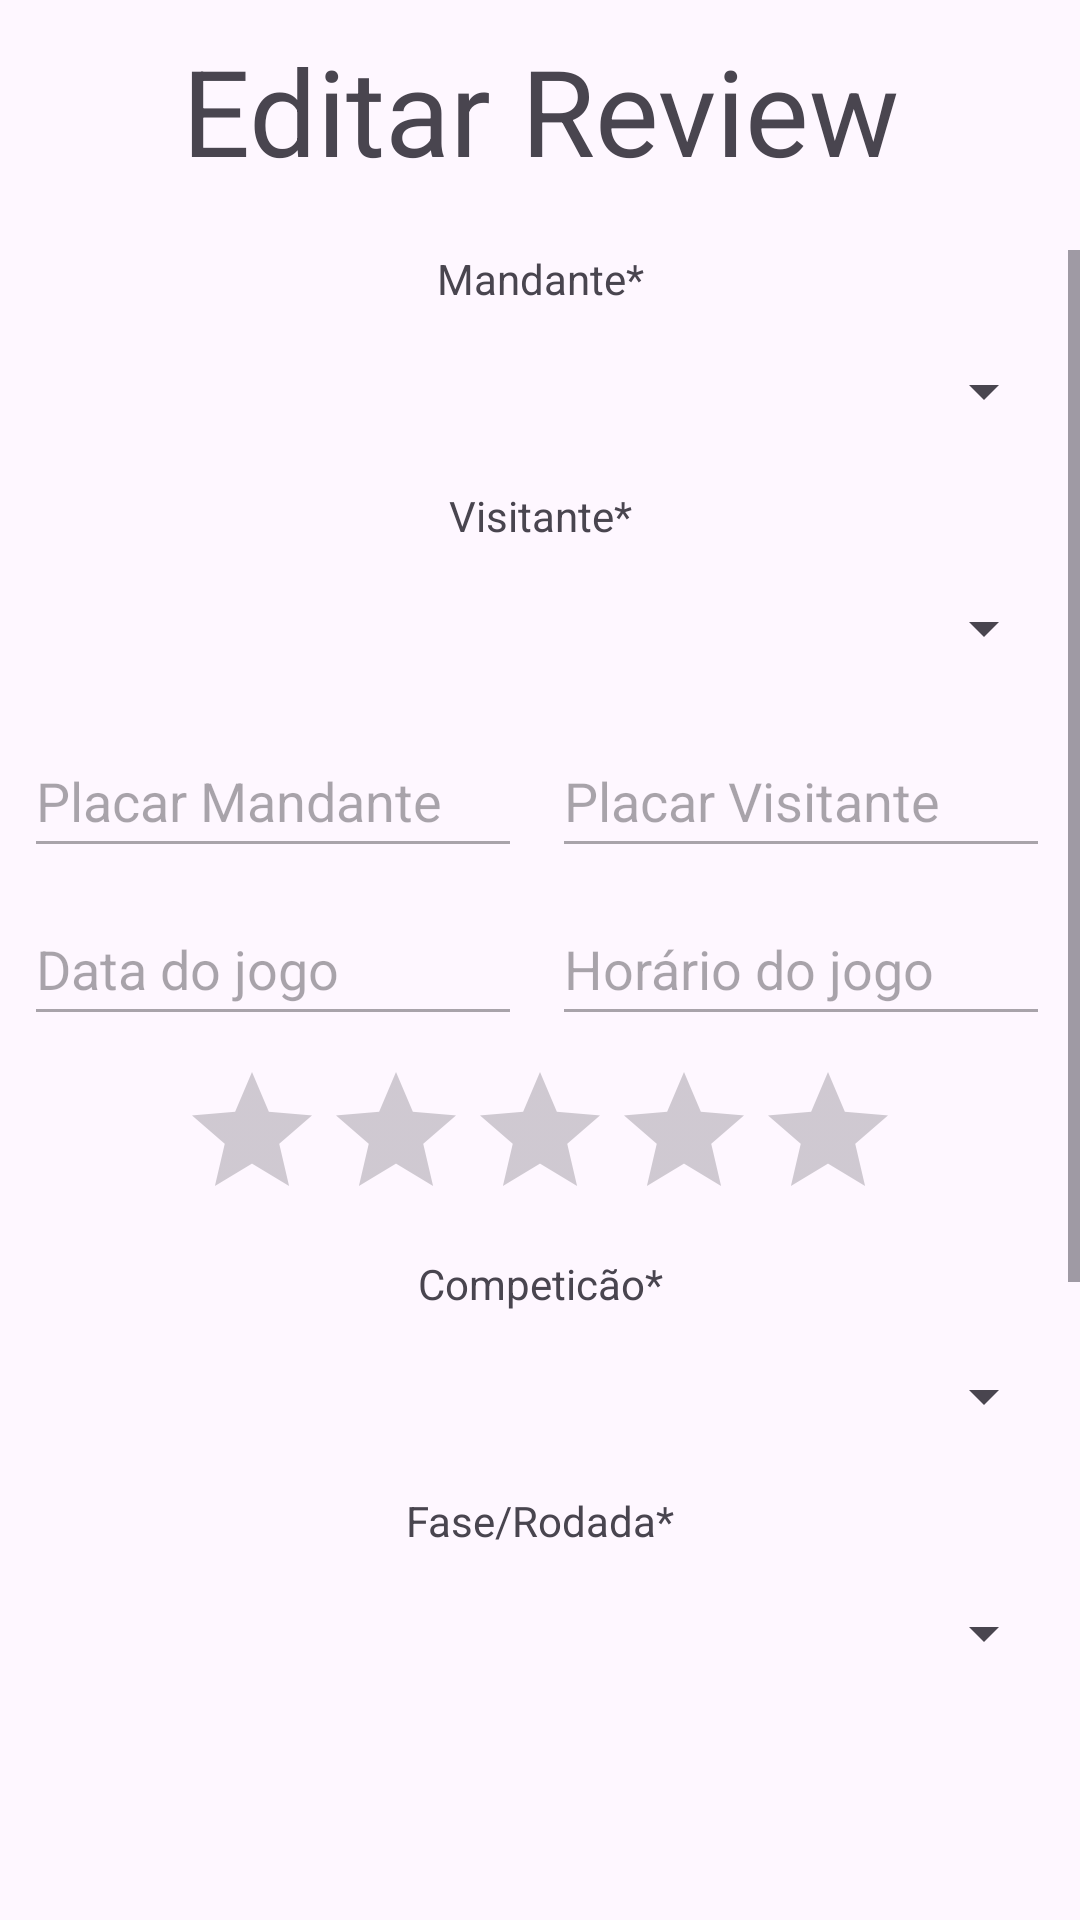

Android layout source for this screen:
<!-- AndroidManifest.xml: application theme Theme.BoxToBox -->
<!-- res/layout/activity_cria_review.xml -->
<?xml version="1.0" encoding="utf-8"?>
<LinearLayout xmlns:android="http://schemas.android.com/apk/res/android"
    xmlns:app="http://schemas.android.com/apk/res-auto"
    xmlns:tools="http://schemas.android.com/tools"
    android:id="@+id/main"
    android:layout_width="match_parent"
    android:layout_height="match_parent"
    android:orientation="vertical"
    tools:context=".telaPrincipal.CriaReview">

    <TextView
        android:id="@+id/tituloEdicaoReview"
        android:layout_width="match_parent"
        android:layout_height="wrap_content"
        android:layout_marginTop="10dp"
        android:gravity="center_horizontal|center_vertical"
        android:text="Editar Review"
        android:textSize="40sp" />

    <ScrollView
        android:layout_width="match_parent"
        android:layout_height="500dp"
        android:layout_marginTop="20dp"
        android:scrollbars="vertical">

        <androidx.constraintlayout.widget.ConstraintLayout
            android:layout_width="match_parent"
            android:layout_height="wrap_content">

            <TextView
                android:id="@+id/labelMandante"
                android:layout_width="wrap_content"
                android:layout_height="wrap_content"
                android:text="Mandante*"
                app:layout_constraintEnd_toEndOf="parent"
                app:layout_constraintStart_toStartOf="parent"
                app:layout_constraintTop_toTopOf="parent" />

            <Spinner
                android:id="@+id/selecaoMandante"
                android:layout_width="match_parent"
                android:layout_height="48dp"
                android:layout_marginStart="8dp"
                android:layout_marginTop="4dp"
                android:layout_marginEnd="8dp"
                android:focusedByDefault="false"
                android:tooltipText="Mandante da partida"
                app:layout_constraintEnd_toEndOf="parent"
                app:layout_constraintStart_toStartOf="parent"
                app:layout_constraintTop_toBottomOf="@+id/labelMandante" />

            <TextView
                android:id="@+id/labelVisitante"
                android:layout_width="wrap_content"
                android:layout_height="wrap_content"
                android:layout_marginTop="8dp"
                android:text="Visitante*"
                app:layout_constraintEnd_toEndOf="parent"
                app:layout_constraintStart_toStartOf="parent"
                app:layout_constraintTop_toBottomOf="@+id/selecaoMandante" />

            <Spinner
                android:id="@+id/selecaoVisitante"
                android:layout_width="match_parent"
                android:layout_height="48dp"
                android:layout_marginStart="8dp"
                android:layout_marginTop="4dp"
                android:layout_marginEnd="8dp"
                android:focusedByDefault="true"
                android:tooltipText="Visitante da partida"
                app:layout_constraintEnd_toEndOf="parent"
                app:layout_constraintStart_toStartOf="parent"
                app:layout_constraintTop_toBottomOf="@+id/labelVisitante" />

            <EditText
                android:id="@+id/placarMandante"
                android:layout_width="166dp"
                android:layout_height="48dp"
                android:layout_marginStart="8dp"
                android:layout_marginTop="8dp"
                android:ems="10"
                android:enabled="false"
                android:focusedByDefault="false"
                android:hint="@string/placar_mandante"
                android:inputType="numberSigned"
                app:layout_constraintStart_toStartOf="parent"
                app:layout_constraintTop_toBottomOf="@+id/selecaoVisitante" />

            <EditText
                android:id="@+id/placarVisitante"
                android:layout_width="166dp"
                android:layout_height="48dp"
                android:layout_marginStart="8dp"
                android:layout_marginTop="8dp"
                android:layout_marginEnd="8dp"
                android:ems="10"
                android:enabled="false"
                android:focusedByDefault="false"
                android:hint="@string/placar_visitante"
                android:inputType="numberSigned"
                app:layout_constraintEnd_toEndOf="parent"
                app:layout_constraintStart_toEndOf="@+id/placarMandante"
                app:layout_constraintTop_toBottomOf="@+id/selecaoVisitante" />

            <EditText
                android:id="@+id/dataJogo"
                android:layout_width="166dp"
                android:layout_height="48dp"
                android:layout_marginStart="8dp"
                android:layout_marginTop="8dp"
                android:ems="10"
                android:enabled="false"
                android:focusedByDefault="false"
                android:hint="@string/data_do_jogo"
                android:inputType="date"
                app:layout_constraintStart_toStartOf="parent"
                app:layout_constraintTop_toBottomOf="@+id/placarMandante" />

            <EditText
                android:id="@+id/horaJogo"
                android:layout_width="166dp"
                android:layout_height="48dp"
                android:layout_marginStart="8dp"
                android:layout_marginTop="8dp"
                android:layout_marginEnd="8dp"
                android:ems="10"
                android:enabled="false"
                android:hint="@string/hor_rio_do_jogo"
                android:inputType="time"
                app:layout_constraintEnd_toEndOf="parent"
                app:layout_constraintStart_toEndOf="@+id/dataJogo"
                app:layout_constraintTop_toBottomOf="@+id/placarVisitante" />

            <RatingBar
                android:id="@+id/notaReviewEditar"
                android:layout_width="wrap_content"
                android:layout_height="wrap_content"
                android:layout_marginTop="8dp"
                android:clickable="false"
                android:contextClickable="false"
                android:focusableInTouchMode="false"
                android:focusedByDefault="false"
                android:forceHasOverlappingRendering="false"
                android:longClickable="false"
                android:numStars="5"
                android:saveEnabled="false"
                app:layout_constraintEnd_toEndOf="parent"
                app:layout_constraintStart_toStartOf="parent"
                app:layout_constraintTop_toBottomOf="@+id/dataJogo" />

            <TextView
                android:id="@+id/labelCompeticao"
                android:layout_width="wrap_content"
                android:layout_height="wrap_content"
                android:layout_marginTop="8dp"
                android:text="Competicão*"
                app:layout_constraintEnd_toEndOf="parent"
                app:layout_constraintStart_toStartOf="parent"
                app:layout_constraintTop_toBottomOf="@+id/notaReviewEditar" />

            <Spinner
                android:id="@+id/selecaoCompeticao"
                android:layout_width="match_parent"
                android:layout_height="48dp"
                android:layout_marginStart="8dp"
                android:layout_marginTop="4dp"
                android:layout_marginEnd="8dp"
                android:tooltipText="Campeonato"
                app:layout_constraintEnd_toEndOf="parent"
                app:layout_constraintStart_toStartOf="parent"
                app:layout_constraintTop_toBottomOf="@+id/labelCompeticao" />

            <TextView
                android:id="@+id/labelFase"
                android:layout_width="wrap_content"
                android:layout_height="wrap_content"
                android:layout_marginTop="8dp"
                android:text="Fase/Rodada*"
                app:layout_constraintEnd_toEndOf="parent"
                app:layout_constraintStart_toStartOf="parent"
                app:layout_constraintTop_toBottomOf="@+id/selecaoCompeticao" />

            <Spinner
                android:id="@+id/selecaoFaseCompeticao"
                android:layout_width="match_parent"
                android:layout_height="48dp"
                android:layout_marginStart="8dp"
                android:layout_marginTop="4dp"
                android:layout_marginEnd="8dp"
                android:tooltipText="Fase/Rodada"
                app:layout_constraintEnd_toEndOf="parent"
                app:layout_constraintStart_toStartOf="parent"
                app:layout_constraintTop_toBottomOf="@+id/labelFase" />

            <Spinner
                android:id="@+id/localAssistiuJogo"
                android:layout_width="match_parent"
                android:layout_height="48dp"
                android:layout_marginStart="8dp"
                android:layout_marginTop="8dp"
                android:layout_marginEnd="8dp"
                android:tooltipText="Local onde o jogo foi assistido"
                app:layout_constraintEnd_toEndOf="parent"
                app:layout_constraintStart_toStartOf="parent"
                app:layout_constraintTop_toBottomOf="@+id/selecaoFaseCompeticao" />

            <EditText
                android:id="@+id/avaliacaoPartidaEscrita"
                android:layout_width="match_parent"
                android:layout_height="120dp"
                android:layout_marginStart="8dp"
                android:layout_marginTop="8dp"
                android:layout_marginEnd="8dp"
                android:ems="10"
                android:focusableInTouchMode="true"
                android:focusedByDefault="false"
                android:gravity="start|top"
                android:hint="@string/sua_avalia_o_da_partida"
                android:inputType="textMultiLine"
                app:layout_constraintEnd_toEndOf="parent"
                app:layout_constraintStart_toStartOf="parent"
                app:layout_constraintTop_toBottomOf="@+id/localAssistiuJogo" />

            <Button
                android:id="@+id/btnCancelarAvaliacao"
                android:layout_width="120dp"
                android:layout_height="50dp"
                android:layout_marginStart="8dp"
                android:layout_marginTop="8dp"
                android:text="@string/cancelar"
                app:layout_constraintStart_toStartOf="parent"
                app:layout_constraintTop_toBottomOf="@+id/avaliacaoPartidaEscrita" />

            <Button
                android:id="@+id/btnSalvarAvaliacao"
                android:layout_width="120dp"
                android:layout_height="50dp"
                android:layout_marginTop="8dp"
                android:layout_marginEnd="8dp"
                android:text="@string/salvar"
                app:layout_constraintEnd_toEndOf="parent"
                app:layout_constraintTop_toBottomOf="@+id/avaliacaoPartidaEscrita" />
        </androidx.constraintlayout.widget.ConstraintLayout>
    </ScrollView>

</LinearLayout>
<!-- resources referenced by this layout -->
<resources>
  <string name="cancelar">Cancelar</string>
  <string name="data_do_jogo">Data do jogo</string>
  <string name="hor_rio_do_jogo">Horário do jogo</string>
  <string name="placar_mandante">Placar Mandante</string>
  <string name="placar_visitante">Placar Visitante</string>
  <string name="salvar">Salvar</string>
  <string name="sua_avalia_o_da_partida">Sua avaliação da partida</string>
  <style name="Theme.BoxToBox" parent="Base.Theme.BoxToBox" />
  <style name="Base.Theme.BoxToBox" parent="Theme.Material3.DayNight.NoActionBar">
          
          
      </style>
</resources>
